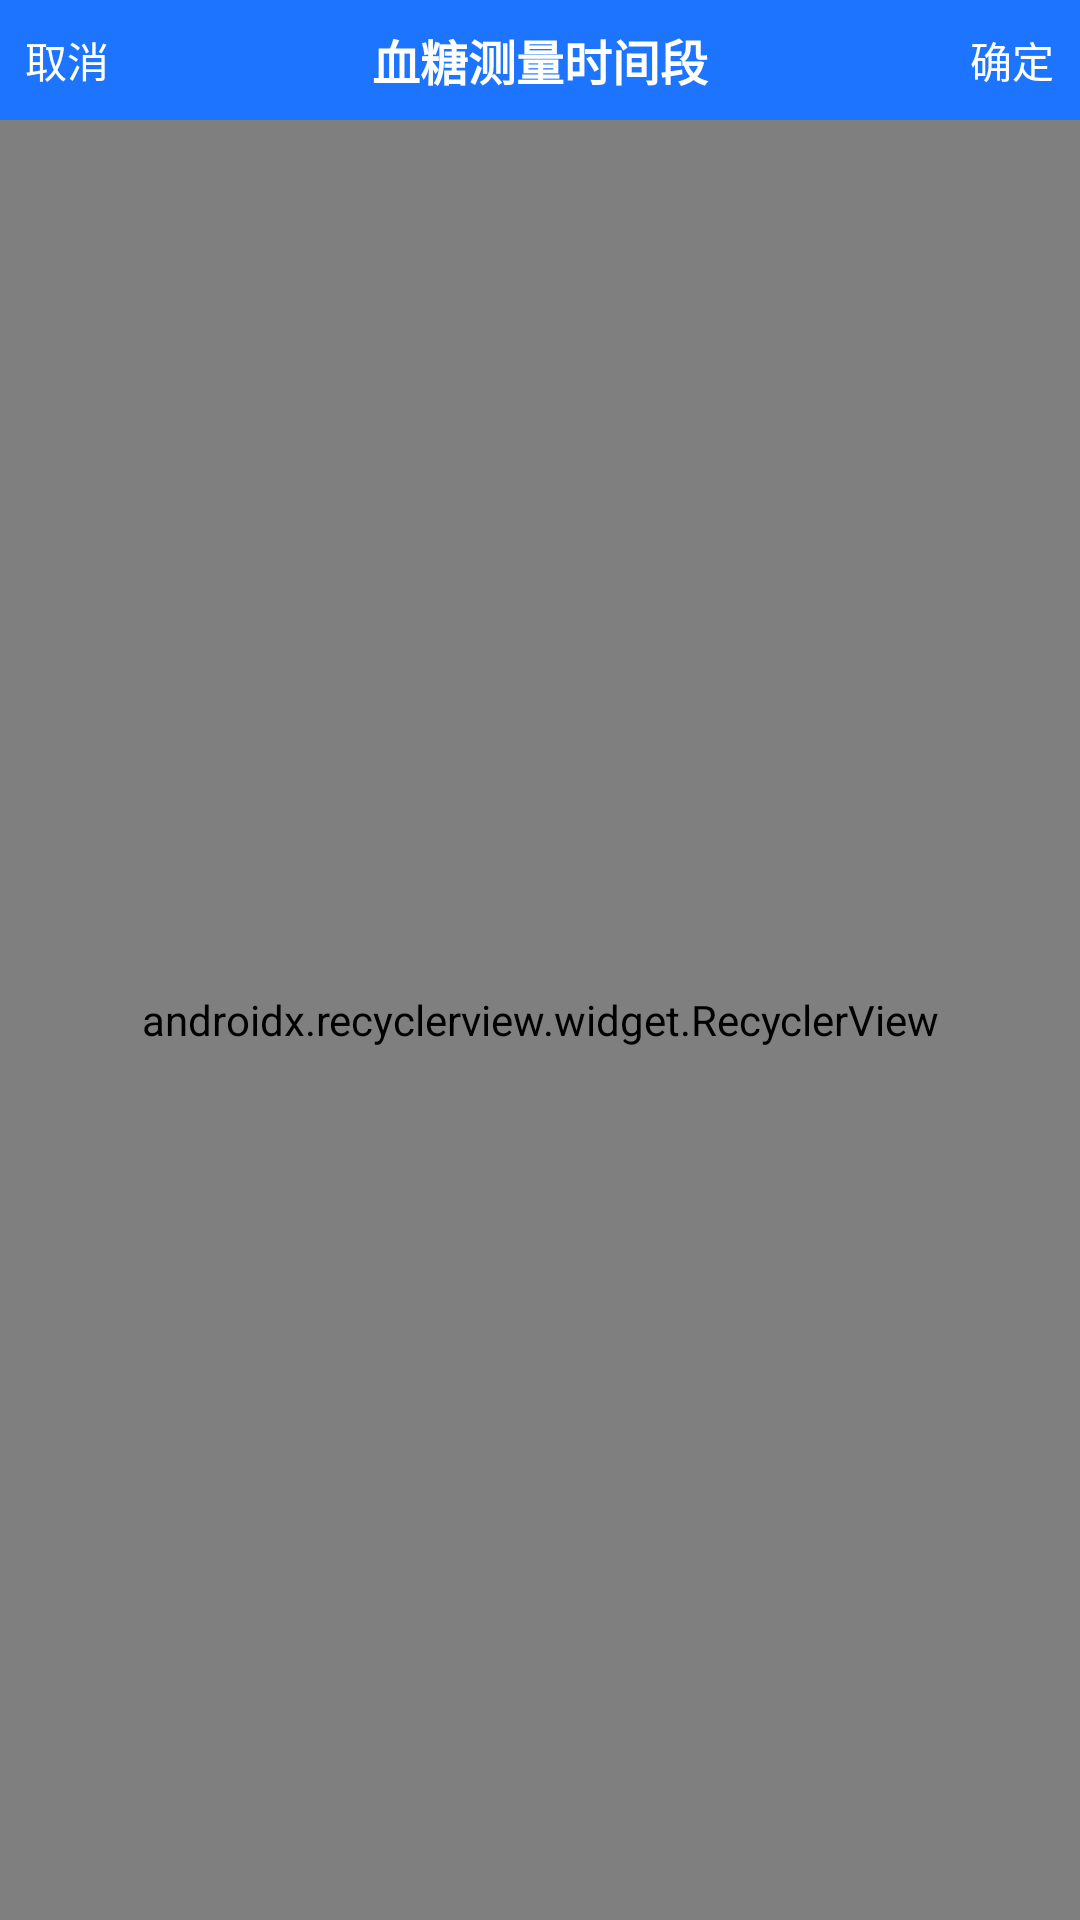

The Android layout XML behind this screen, and the referenced resources:
<!-- AndroidManifest.xml: application theme AppTheme -->
<!-- res/layout/dialog_blood_sugar_type.xml -->
<?xml version="1.0" encoding="utf-8"?>
<LinearLayout xmlns:android="http://schemas.android.com/apk/res/android"
    xmlns:app="http://schemas.android.com/apk/res-auto"
    android:layout_width="match_parent"
    android:layout_height="match_parent"
    android:orientation="vertical">

    <LinearLayout
        android:layout_width="match_parent"
        android:layout_height="40dp"
        android:background="@color/colorPrimary">

        <TextView
            android:id="@+id/tv_blood_sugar_cancel"
            android:layout_width="0dp"
            android:layout_height="match_parent"
            android:layout_weight="1"
            android:gravity="center"
            android:text="取消"
            android:textColor="@color/white"
            android:textSize="14sp" />

        <TextView
            android:layout_width="0dp"
            android:layout_height="match_parent"
            android:layout_weight="6"
            android:gravity="center"
            android:text="血糖测量时间段"
            android:textColor="@color/white"
            android:textSize="16sp"
            android:textStyle="bold" />

        <TextView
            android:id="@+id/tv_blood_sugar_confirm"
            android:layout_width="0dp"
            android:layout_height="match_parent"
            android:layout_weight="1"
            android:gravity="center"
            android:text="确定"
            android:textColor="@color/white"
            android:textSize="14sp" />
    </LinearLayout>

    <android.support.v7.widget.RecyclerView
        android:id="@+id/rv_blood_sugar_list"
        android:layout_width="match_parent"
        android:layout_height="match_parent"
        app:layoutManager="android.support.v7.widget.LinearLayoutManager" />


</LinearLayout>
<!-- resources referenced by this layout -->
<resources>
  <color name="colorPrimary">#1D75FF</color>
  <color name="white">#FFFFFFFF</color>
  <style name="AppTheme" parent="Theme.AppCompat.Light.DarkActionBar">
          
          <item name="colorPrimary">@color/colorPrimary</item>
          <item name="colorPrimaryDark">@color/colorPrimaryDark</item>
          <item name="colorAccent">@color/colorAccent</item>
      </style>
  <color name="colorPrimaryDark">#044E88</color>
  <color name="colorAccent">#1D75FF</color>
</resources>
